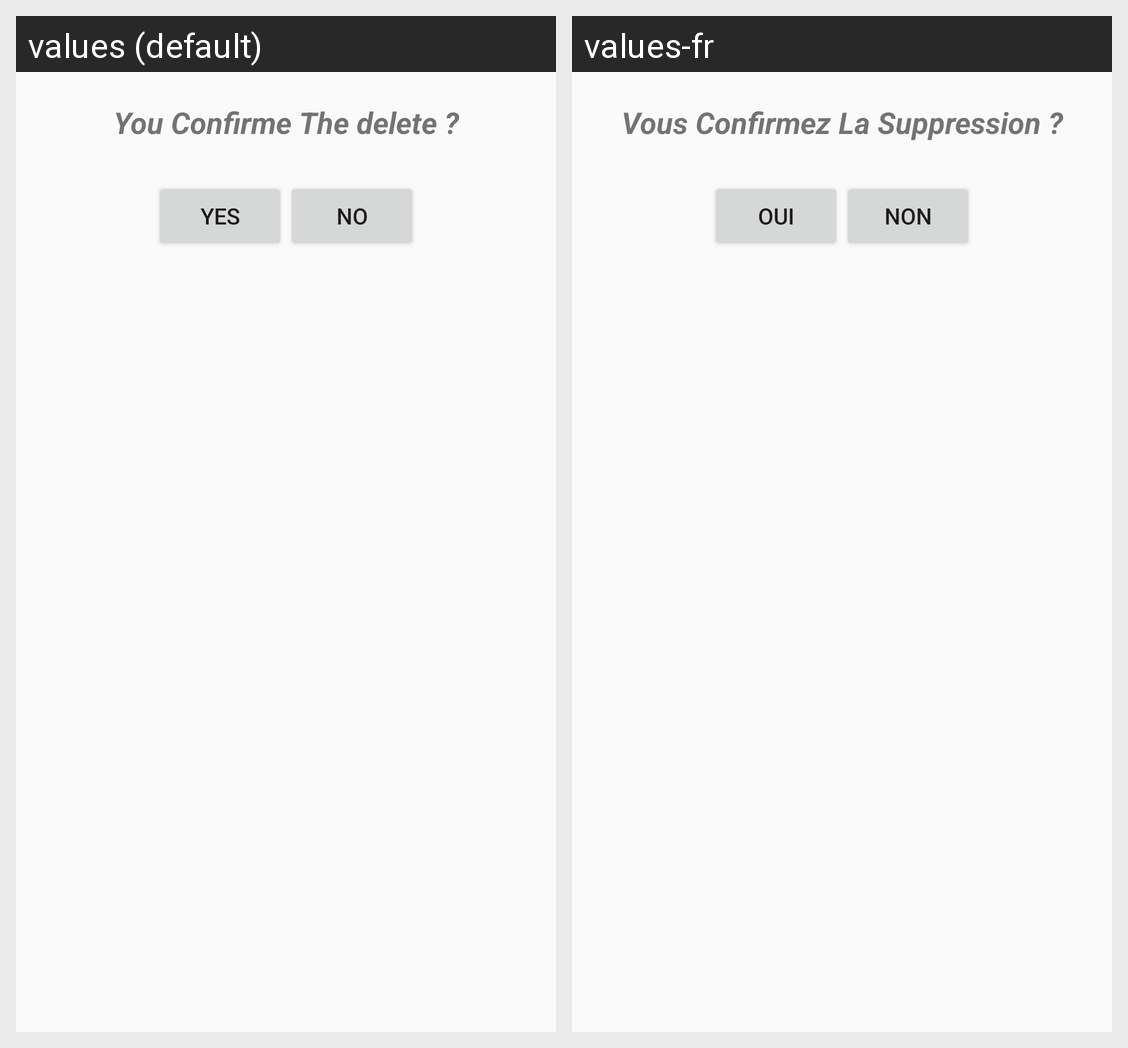

For this localized Android screen grid, give each drawn string resource with its value in every locale shown.
Android screen res/layout/alertdelete.xml rendered under 2 locales, left to right: values (default), values-fr. Device: Nexus 5 (rendered at 1080×1920; each locale shown at half size, 540×960, under a caption strip naming it); theme AppTheme.
Strings drawn on this screen, with the default value and each locale's value (text and hints the layout hard-codes, and strings that could not be matched under every locale, appear in the picture but are not listed):

deletealert
  values: You Confirme The delete ?
  values-fr: Vous Confirmez La Suppression ?

yes
  values: Yes
  values-fr: Oui

no
  values: No
  values-fr: Non
